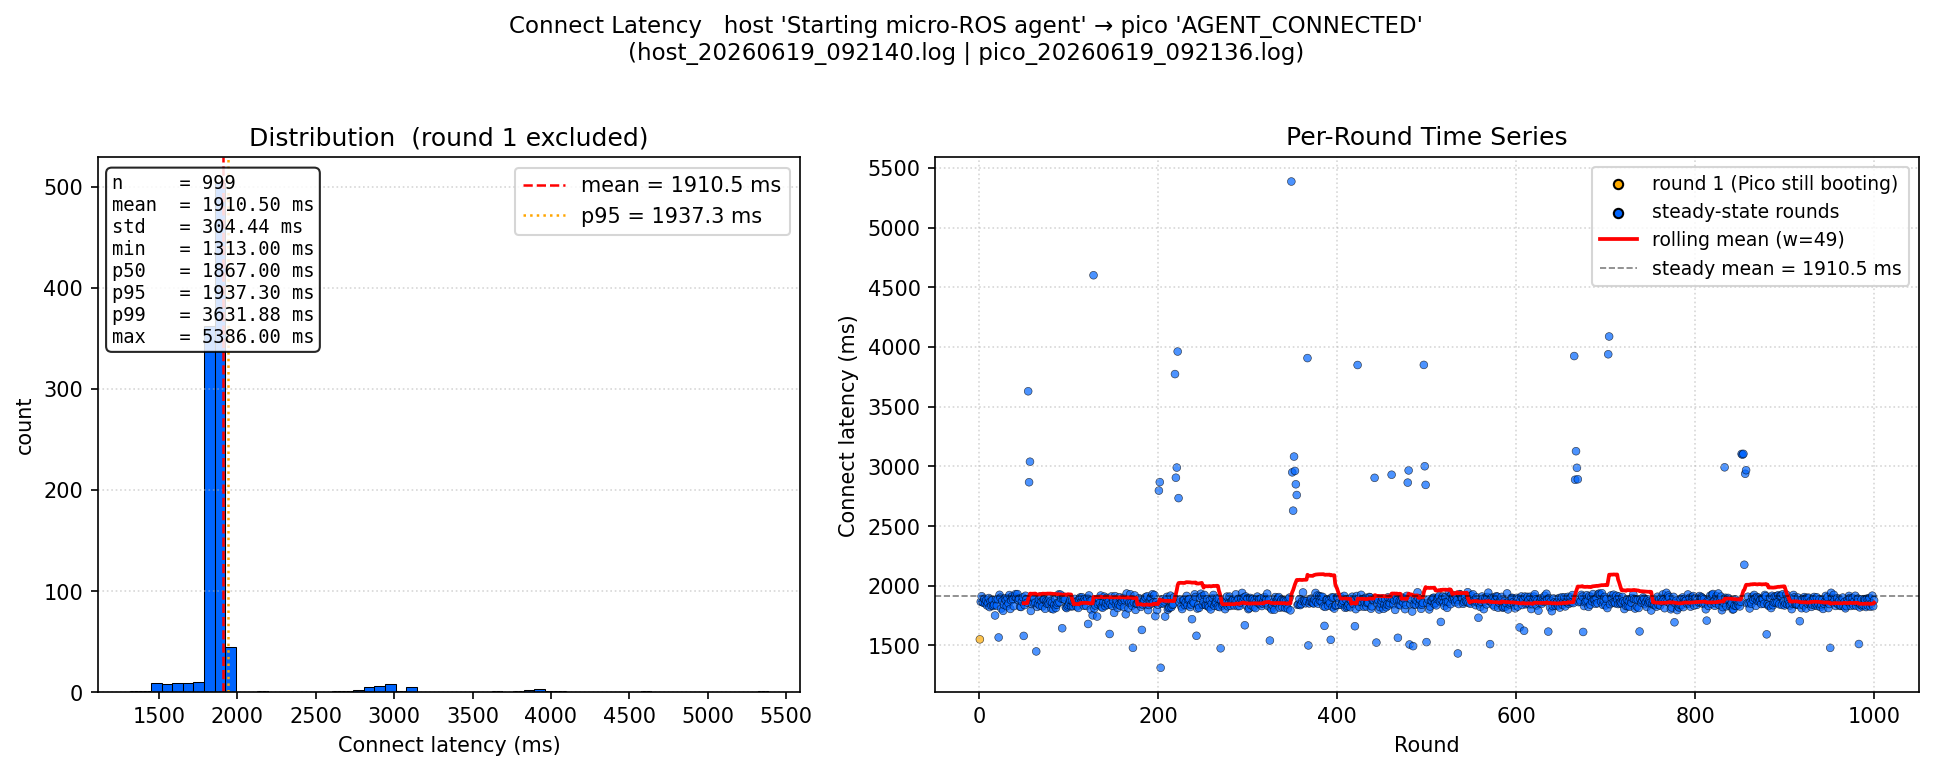

Data behind this chart, as committed beside it:
round, connect_latency_ms, excluded_from_stats
1, 1551, True
2, 1866, False
3, 1912, False
4, 1864, False
5, 1857, False
6, 1891, False
7, 1853, False
8, 1876, False
9, 1835, False
10, 1857, False
11, 1897, False
12, 1821, False
13, 1868, False
14, 1833, False
15, 1880, False
16, 1831, False
17, 1841, False
18, 1751, False
19, 1884, False
20, 1833, False
21, 1888, False
22, 1567, False
23, 1924, False
24, 1900, False
25, 1809, False
26, 1872, False
27, 1790, False
28, 1840, False
29, 1894, False
30, 1878, False
31, 1829, False
32, 1897, False
33, 1852, False
34, 1922, False
35, 1806, False
36, 1878, False
37, 1910, False
38, 1886, False
39, 1829, False
40, 1909, False
41, 1930, False
42, 1898, False
43, 1930, False
44, 1878, False
45, 1891, False
46, 1824, False
47, 1822, False
48, 1867, False
49, 1903, False
50, 1580, False
51, 1838, False
52, 1916, False
53, 1887, False
54, 1859, False
55, 3629, False
56, 2867, False
57, 3039, False
58, 1789, False
59, 1847, False
60, 1897, False
... 940 more rows
